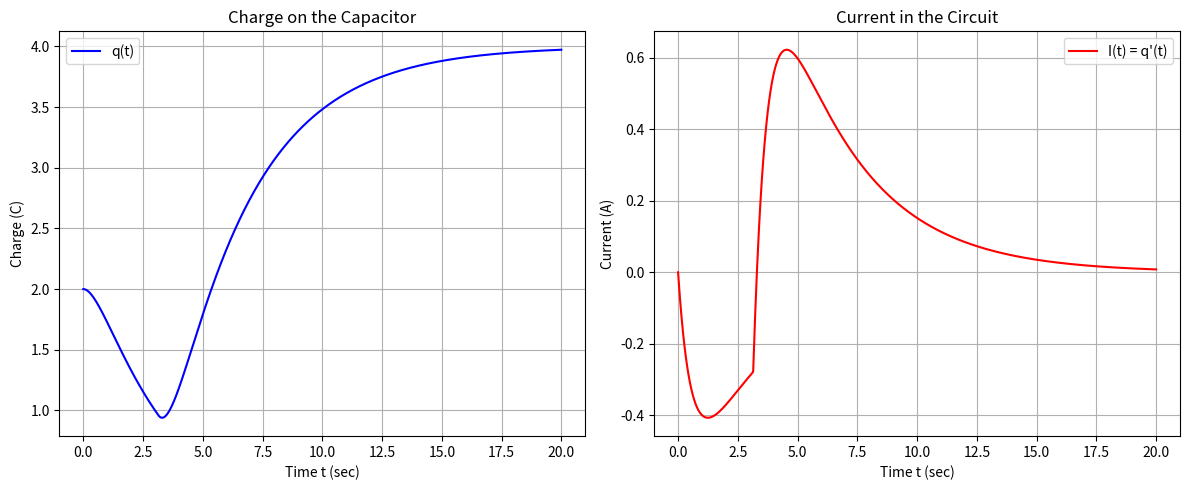
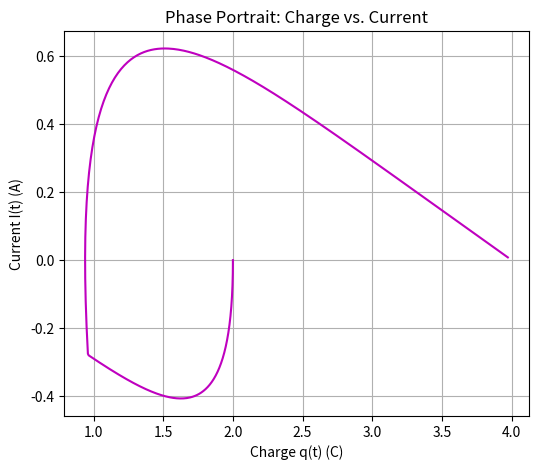
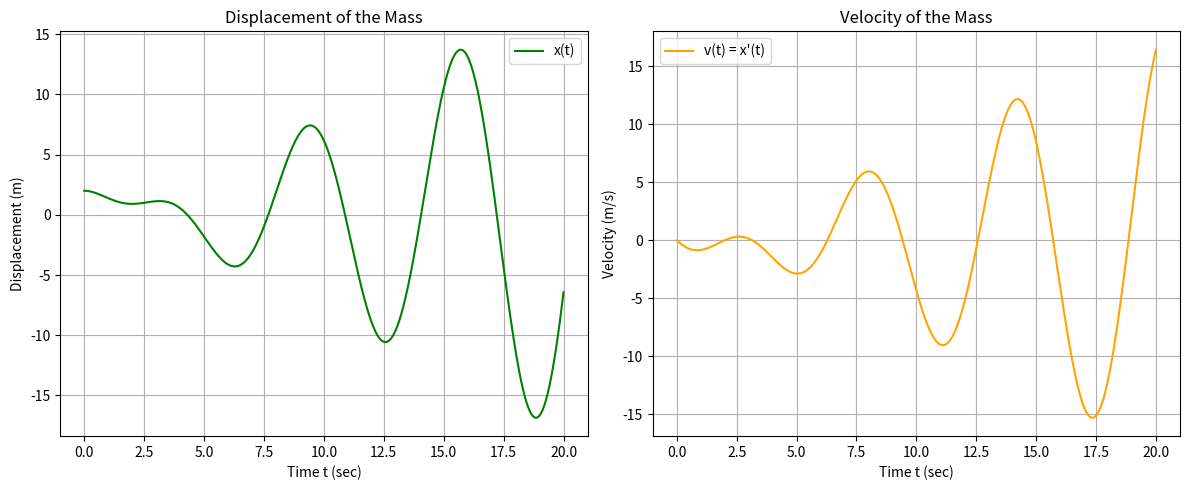
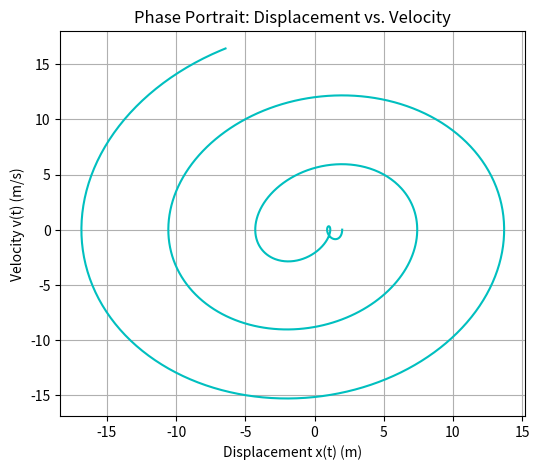

Reproduce these figures in Python, in order.
import numpy as np
import matplotlib.pyplot as plt
from scipy.integrate import odeint

L = 1.0
R = 2.0
C = 2.0 
def E(t):
    return 2 * np.heaviside(t - np.pi, 1)

def rlc_system(y, t):
    u, v = y
    du_dt = v
    dv_dt = E(t) - 2 * v - 0.5 * u
    return [du_dt, dv_dt]

y0_rlc = [2, 0]
t_rlc = np.linspace(0, 20, 1000)
sol_rlc = odeint(rlc_system, y0_rlc, t_rlc)
q = sol_rlc[:, 0] 
I = sol_rlc[:, 1] 

plt.figure(figsize=(12, 5))
plt.subplot(1, 2, 1)
plt.plot(t_rlc, q, label='q(t)', color='blue')
plt.xlabel('Time t (sec)')
plt.ylabel('Charge (C)')
plt.title('Charge on the Capacitor')
plt.legend()
plt.grid(True)
plt.subplot(1, 2, 2)
plt.plot(t_rlc, I, label="I(t) = q'(t)", color='red')
plt.xlabel('Time t (sec)')
plt.ylabel('Current (A)')
plt.title('Current in the Circuit')
plt.legend()
plt.grid(True)
plt.tight_layout()
plt.show()
plt.figure(figsize=(6, 5))
plt.plot(q, I, 'm-')
plt.xlabel('Charge q(t) (C)')
plt.ylabel("Current I(t) (A)")
plt.title('Phase Portrait: Charge vs. Current')
plt.grid(True)
plt.show()

print(sol_rlc)

def spring_mass_system(y, t):
    u, v = y
    du_dt = v
    dv_dt = 2 * np.sin(t) - u
    return [du_dt, dv_dt]
y0_spring = [2, 0]
t_spring = np.linspace(0, 20, 1000)
sol_spring = odeint(spring_mass_system, y0_spring, t_spring)
x = sol_spring[:, 0]  
v = sol_spring[:, 1] 
plt.figure(figsize=(12, 5))

plt.subplot(1, 2, 1)
plt.plot(t_spring, x, label='x(t)', color='green')
plt.xlabel('Time t (sec)')
plt.ylabel('Displacement (m)')
plt.title('Displacement of the Mass')
plt.legend()
plt.grid(True)
plt.subplot(1, 2, 2)
plt.plot(t_spring, v, label="v(t) = x'(t)", color='orange')
plt.xlabel('Time t (sec)')
plt.ylabel('Velocity (m/s)')
plt.title('Velocity of the Mass')
plt.legend()
plt.grid(True)
plt.tight_layout()
plt.show()
plt.figure(figsize=(6, 5))
plt.plot(x, v, 'c-')
plt.xlabel('Displacement x(t) (m)')
plt.ylabel("Velocity v(t) (m/s)")
plt.title('Phase Portrait: Displacement vs. Velocity')
plt.grid(True)
plt.show()

print(sol_spring)